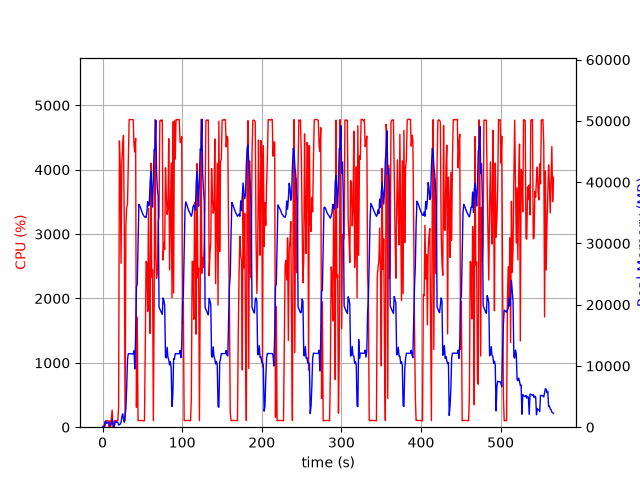

Data behind this chart, as committed beside it:
elapsed_time, nproc, cpu, mem_real, mem_virtual
3.528594970703125e-05, 1, 0.0, 6.172, 2791
1.006, 2, 23.8, 55.78, 239.8
2.013, 2, 2.0, 62.72, 246.2
3.02, 5, 12.9, 902.1, 2971
4.027, 7, 100.1, 973.8, 3703
5.037, 3, 100.2, 615, 2077
6.045, 3, 99.3, 716.2, 2173
7.052, 3, 99.3, 803.9, 2291
8.06, 6, 3.0, 688.0, 2883
9.067, 3, 100.2, 354.1, 1713
10.07, 3, 2.0, 290.2, 1663
11.08, 4, 137.2, 599, 2328
12.1, 8, 265.4, 1288, 4066
13.11, 5, 2.0, 568.1, 2538
14.12, 1, 11.9, 81.36, 775.7
15.13, 1, 100.0, 337.3, 1980
16.14, 1, 100.0, 961.3, 3266
17.15, 1, 99.9, 815.5, 2754
18.16, 1, 100.0, 811.8, 2754
19.17, 1, 100.0, 809.5, 2754
20.18, 1, 309.9, 360, 6736
21.19, 1, 4447, 418.6, 6736
22.21, 1, 4037, 509.5, 6772
23.23, 1, 2544, 766.8, 7344
24.24, 1, 4138, 1665, 7344
25.26, 1, 4370, 2177, 7344
26.28, 1, 4534, 1413, 7352
27.3, 1, 3114, 816.6, 8376
28.31, 1, 100.2, 1872, 9428
29.32, 1, 3142, 3059, 9460
30.36, 1, 3418, 6698, 13862
31.37, 1, 3468, 11105, 25650
32.39, 1, 4134, 11999, 25650
33.41, 1, 4777, 11985, 25650
34.43, 1, 4779, 11985, 25650
35.45, 1, 4780, 11985, 25650
36.47, 1, 4777, 11985, 25650
37.49, 1, 4778, 11971, 25650
38.51, 1, 4776, 11963, 25650
39.53, 1, 4378, 12475, 25650
40.56, 1, 4274, 9504, 26004
41.57, 1, 4488, 15100, 41659
42.58, 1, 309.5, 22954, 41659
43.6, 1, 1709, 23324, 62139
44.61, 1, 101.2, 30193, 62139
45.61, 1, 105.2, 36382, 62139
46.62, 1, 103.2, 36150, 62139
47.63, 1, 103.2, 35840, 62139
48.64, 1, 105.2, 35454, 62139
49.64, 1, 103.2, 35099, 62139
50.65, 1, 102.3, 34767, 62139
51.66, 1, 100.2, 34531, 62139
52.67, 1, 101.0, 34358, 62139
53.68, 1, 1258, 34275, 62139
54.69, 1, 2576, 34225, 62139
55.7, 1, 2546, 35174, 62139
56.71, 1, 1798, 36831, 62139
57.74, 1, 3403, 36131, 62139
58.76, 1, 1884, 36311, 86715
59.77, 1, 1457, 39998, 86715
... 499 more rows
